Run: headless pygame with SDL's dummy video driver; simulated clock (each Clock.tick advances the game by its frame time, no real sleeping); random seed 0; keys injected as events and as key.get_pressed() state; mouse plan: one left click at the window centre at the start of phase 2, then a move to the lower-right quarter at the start of phase 3.
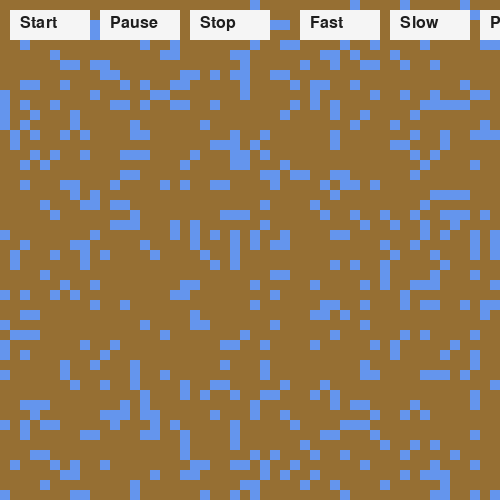
Frame 1 of 4 · flips 1–60 · no input
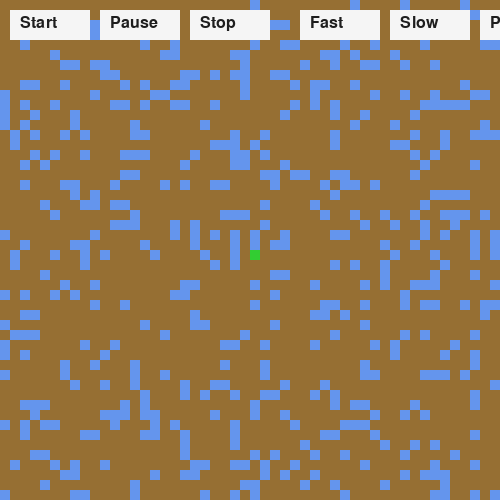
Frame 2 of 4 · flips 61–180 · clicked the window centre · tapped SPACE, RETURN · held RIGHT (→), D
Frame 3 of 4 · flips 181–300 · moved the mouse to the lower-right quarter · held DOWN (↓), S · screen unchanged from frame 2, image omitted
Frame 4 of 4 · flips 301–420 · held LEFT (←), A, UP (↑), W · screen unchanged from frame 3, image omitted

The pygame program that drew these frames:

import pygame
import random

# Dimensiones de la ventana y la cuadrícula
WIDTH, HEIGHT = 500, 500  # Aumentamos el tamaño de la ventana
GRID_SIZE = 10
ROWS, COLS = HEIGHT // GRID_SIZE, WIDTH // GRID_SIZE

# Tipos de celdas
EMPTY = 0
SOIL = 1
WATER = 2
PLANT_FAST = 3
PLANT_SLOW = 4
PLANT_PARASITIC = 5
SEED = 6

# Colores optimizados para la vista
BLACK = (30, 30, 30)
BROWN = (150, 111, 51)
BLUE = (100, 149, 237)
GREEN = (50, 205, 50)
DARK_GREEN = (34, 139, 34)
PURPLE = (186, 85, 211)
WHITE = (245, 245, 245)
YELLOW = (255, 215, 0)

# Inicialización de pygame
pygame.init()
screen = pygame.display.set_mode((WIDTH, HEIGHT))
clock = pygame.time.Clock()
font = pygame.font.Font(None, 24)

# Crear la cuadrícula inicial (agua y suelo aleatorio)
def generate_initial_grid():
    return [[SOIL if random.random() > 0.2 else WATER for _ in range(COLS)] for _ in range(ROWS)]

grid = generate_initial_grid()
plant_lifespans = {}  # Diccionario para almacenar la vida de cada planta

# Botones y estado
buttons = {
    "Start": pygame.Rect(10, 10, 80, 30),
    "Pause": pygame.Rect(100, 10, 80, 30),
    "Stop": pygame.Rect(190, 10, 80, 30),
    "Fast": pygame.Rect(300, 10, 80, 30),
    "Slow": pygame.Rect(390, 10, 80, 30),
    "Parasite": pygame.Rect(480, 10, 80, 30)
}
running = False
selected_plant = PLANT_FAST

# Dibujar la cuadrícula
def draw_grid():
    screen.fill(BLACK)
    for y in range(ROWS):
        for x in range(COLS):
            color = (BROWN if grid[y][x] == SOIL else
                     BLUE if grid[y][x] == WATER else
                     GREEN if grid[y][x] == PLANT_FAST else
                     DARK_GREEN if grid[y][x] == PLANT_SLOW else
                     PURPLE if grid[y][x] == PLANT_PARASITIC else
                     YELLOW if grid[y][x] == SEED else
                     BLACK)
            pygame.draw.rect(screen, color, (x * GRID_SIZE, y * GRID_SIZE, GRID_SIZE, GRID_SIZE))

# Dibujar botones con texto
def draw_buttons():
    for text, rect in buttons.items():
        pygame.draw.rect(screen, WHITE, rect)
        screen.blit(font.render(text, True, BLACK), (rect.x + 10, rect.y + 5))

# Lógica de crecimiento y vida de plantas
def update_plants():
    global plant_lifespans
    new_grid = [row[:] for row in grid]
    new_lifespans = plant_lifespans.copy()
    
    for y in range(ROWS):
        for x in range(COLS):
            if grid[y][x] in (PLANT_FAST, PLANT_SLOW):
                if (x, y) in new_lifespans:
                    new_lifespans[(x, y)] -= 1
                    if new_lifespans[(x, y)] <= 0:
                        new_grid[y][x] = SEED if random.random() < 0.5 else SOIL  # 50% de probabilidad de semilla
                        new_lifespans.pop((x, y))
                    else:
                        spread_plant(new_grid, x, y, grid[y][x], chance=0.5 if grid[y][x] == PLANT_FAST else 0.2)
            elif grid[y][x] == SEED:
                if random.random() < 0.3:  # Probabilidad de germinar
                    new_grid[y][x] = PLANT_FAST if random.random() < 0.5 else PLANT_SLOW
                    new_lifespans[(x, y)] = 200 if new_grid[y][x] == PLANT_FAST else 100
            elif grid[y][x] == PLANT_PARASITIC:
                consumed = False
                for nx, ny in neighbors(x, y):
                    if grid[ny][nx] in [PLANT_FAST, PLANT_SLOW]:
                        new_grid[ny][nx] = PLANT_PARASITIC
                        new_lifespans[(nx, ny)] = -1
                        consumed = True
                        break
                if not consumed:
                    new_grid[y][x] = SOIL
    
    return new_grid, new_lifespans

def neighbors(x, y):
    return [(nx, ny) for nx, ny in [(x-1, y), (x+1, y), (x, y-1), (x, y+1)] if 0 <= nx < COLS and 0 <= ny < ROWS]

def spread_plant(grid, x, y, plant_type, chance):
    for nx, ny in neighbors(x, y):
        if grid[ny][nx] == SOIL and random.random() < chance:
            grid[ny][nx] = plant_type
            plant_lifespans[(nx, ny)] = 200 if plant_type == PLANT_FAST else 100

# Función principal
def main():
    global running, selected_plant, grid, plant_lifespans
    while True:
        for event in pygame.event.get():
            if event.type == pygame.QUIT:
                pygame.quit()
                return
            elif event.type == pygame.MOUSEBUTTONDOWN:
                for name, rect in buttons.items():
                    if rect.collidepoint(event.pos):
                        if name == "Start":
                            running = True
                        elif name == "Pause":
                            running = False
                        elif name == "Stop":
                            running = False
                            grid = generate_initial_grid()
                            plant_lifespans = {}
                        elif name == "Fast":
                            selected_plant = PLANT_FAST
                        elif name == "Slow":
                            selected_plant = PLANT_SLOW
                        elif name == "Parasite":
                            selected_plant = PLANT_PARASITIC
                        break
                else:
                    x, y = event.pos[0] // GRID_SIZE, event.pos[1] // GRID_SIZE
                    if 0 <= x < COLS and 0 <= y < ROWS and grid[y][x] == SOIL:
                        grid[y][x] = selected_plant
                        plant_lifespans[(x, y)] = 200 if selected_plant == PLANT_FAST else 100 if selected_plant == PLANT_SLOW else -1
        
        if running:
            grid, plant_lifespans = update_plants()
        
        draw_grid()
        draw_buttons()
        pygame.display.flip()
        clock.tick(10)
        # Limitar la velocidad de actualización
        

if __name__ == "__main__":
    main()
